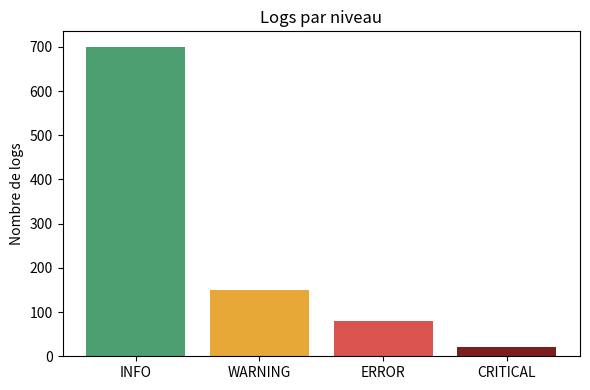
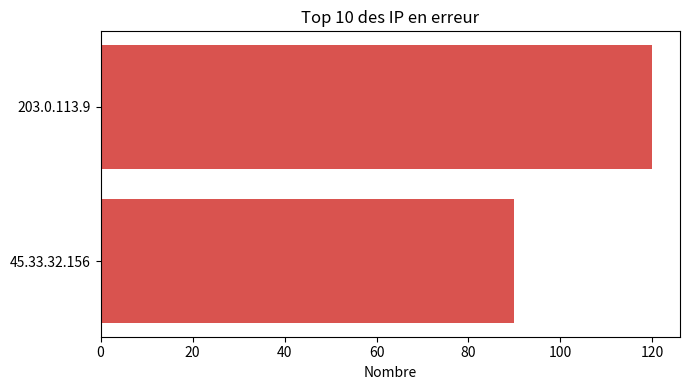
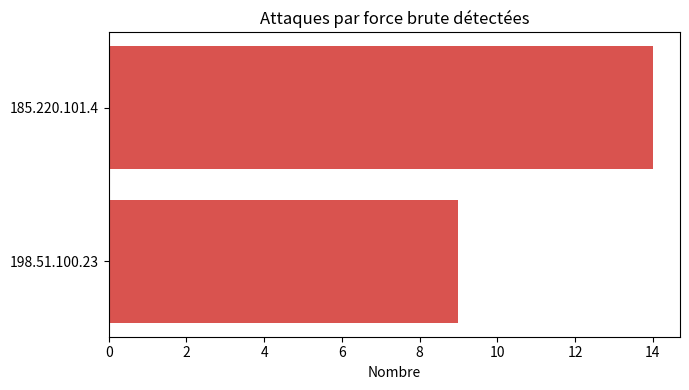

Here is the Python script that generated these plots, in order:
"""Graphiques du rapport, construits à partir de compteurs."""

import logging
from pathlib import Path

import matplotlib.pyplot as plt

logger = logging.getLogger(__name__)

REPORT_DIR = Path("report")
LEVELS = ("INFO", "WARNING", "ERROR", "CRITICAL")
COLORS = ("#4c9f70", "#e8a838", "#d9534f", "#7b1e1e")


def plot_levels(
    counts: dict[str, int],
    output_dir: Path = REPORT_DIR,
) -> Path:
    """Diagramme en barres du nombre de logs par niveau."""
    output_dir.mkdir(exist_ok=True)
    values = [counts.get(level, 0) for level in LEVELS]

    fig, ax = plt.subplots(figsize=(6, 4))
    ax.bar(LEVELS, values, color=COLORS)
    ax.set_title("Logs par niveau")
    ax.set_ylabel("Nombre de logs")
    fig.tight_layout()

    path = output_dir / "logs_par_niveau.png"
    fig.savefig(path, dpi=150)
    plt.close(fig)
    logger.debug("Graphique enregistré : %s", path)
    return path

def _plot_top(
    counts: dict[str, int],
    title: str,
    filename: str,
    output_dir: Path,
    top: int = 10,
) -> Path:
    """Barres horizontales des `top` plus grandes valeurs."""
    output_dir.mkdir(exist_ok=True)
    best = sorted(counts.items(), key=lambda kv: kv[1], reverse=True)[:top]
    labels = [key for key, _ in best]
    values = [value for _, value in best]

    fig, ax = plt.subplots(figsize=(7, 4))
    ax.barh(labels, values, color="#d9534f")
    ax.invert_yaxis()  # le plus grand en haut
    ax.set_title(title)
    ax.set_xlabel("Nombre")
    fig.tight_layout()

    path = output_dir / filename
    fig.savefig(path, dpi=150)
    plt.close(fig)
    logger.debug("Graphique enregistré : %s", path)
    return path


def plot_top_error_ips(
    counts: dict[str, int],
    output_dir: Path = REPORT_DIR,
) -> Path:
    """Top 10 des IP ayant le plus de logs ERROR ou CRITICAL."""
    return _plot_top(
        counts,
        "Top 10 des IP en erreur",
        "top_ip_erreur.png",
        output_dir,
    )
def plot_attacks(
    alerts: dict[str, int],
    output_dir: Path = REPORT_DIR,
) -> Path:
    """Attaques de force brute détectées, par IP source."""
    return _plot_top(
        alerts,
        "Attaques par force brute détectées",
        "attaques_force_brute.png",
        output_dir,
    )
def main() -> None:
    """Démo avec de fausses données (remplacée par les vrais compteurs)."""
    logging.basicConfig(level=logging.DEBUG)
    plot_levels({"INFO": 700, "WARNING": 150, "ERROR": 80, "CRITICAL": 20})
    plot_top_error_ips({"203.0.113.9": 120, "45.33.32.156": 90})
    plot_attacks({"185.220.101.4": 14, "198.51.100.23": 9})


if __name__ == "__main__":
    main()
